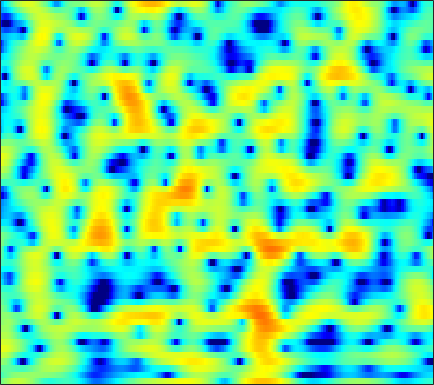

Values plotted in this chart, from the file beside it:
-0.65127, -0.020304, 0.69643, 1.2771, 1.6246, 1.9816, 2.2198, 2.327, 2.3746, 2.311, 2.1419, 1.9479, 1.6107, 1.1777, 0.79205, 0.2059, -0.45166, -0.9693, -1.6613, -2.3186, -2.8739, -3.1787, -3.4101, -3.4322
-2.387, -1.894, -1.312, -0.8122, -0.4888, -0.1236, 0.1729, 0.3504, 0.5374, 0.6733, 0.7643, 0.8075, 0.8345, 0.8315, 0.8122, 0.7693, 0.7086, 0.653, 0.5708, 0.4791, 0.3795, 0.2997, 0.1822, 0.05042
-1.163, -1.099, -1.095, -1.182, -1.298, -1.509, -1.755, -1.938, -2.144, -2.251, -2.218, -2.091, -1.796, -1.388, -1.039, -0.5519, -0.07003, 0.2702, 0.6797, 1.034, 1.324, 1.495, 1.661, 1.755
0.7707, 0.5401, 0.03141, -0.7346, -1.508, -2.871, -4.73, -6.61, -10.21, -16.67, -27.23, -16.46, -10.27, -6.802, -4.977, -3.129, -1.711, -0.8517, 0.09849, 0.8805, 1.518, 1.919, 2.356, 2.69
2.614, 2.446, 2.075, 1.529, 1.01, 0.1826, -0.7684, -1.523, -2.506, -3.335, -3.893, -4.111, -4.174, -4.068, -3.934, -3.704, -3.401, -3.11, -2.594, -1.936, -1.179, -0.5862, 0.1905, 0.8829
3.745, 3.719, 3.572, 3.296, 3.009, 2.532, 1.96, 1.475, 0.7649, -0.01249, -0.8773, -1.606, -2.73, -4.131, -5.465, -7.846, -11.49, -15.86, -20.29, -12.88, -8, -5.563, -3.201, -1.51
2.886, 2.952, 2.912, 2.731, 2.514, 2.133, 1.651, 1.232, 0.6081, -0.07103, -0.7868, -1.341, -2.095, -2.867, -3.454, -4.204, -4.828, -5.099, -5.045, -4.467, -3.519, -2.691, -1.617, -0.6867
1.802, 1.884, 1.823, 1.569, 1.258, 0.6763, -0.09322, -0.7736, -1.777, -2.804, -3.686, -4.146, -4.395, -4.219, -3.896, -3.317, -2.679, -2.19, -1.532, -0.8826, -0.2656, 0.1683, 0.6882, 1.138
1.107, 1.281, 1.306, 1.072, 0.6969, -0.08908, -1.246, -2.411, -4.525, -7.686, -13.11, -22.66, -18.31, -10.2, -7.092, -4.342, -2.448, -1.377, -0.2967, 0.5013, 1.08, 1.41, 1.73, 1.949
0.3145, 0.7314, 1.019, 1.034, 0.8852, 0.497, -0.07374, -0.593, -1.375, -2.152, -2.751, -2.936, -2.724, -2.055, -1.385, -0.4557, 0.3619, 0.8542, 1.292, 1.467, 1.386, 1.163, 0.6719, 0.0468
0.3174, 0.5344, 0.5562, 0.3316, 0.046, -0.3898, -0.7962, -1.004, -1.052, -0.8013, -0.3218, 0.1231, 0.7672, 1.411, 1.865, 2.377, 2.733, 2.861, 2.803, 2.439, 1.701, 0.8404, -0.8383, -3.461
0.04317, -0.304, -1.106, -2.375, -3.703, -6.163, -9.619, -12.17, -11.08, -7.126, -3.963, -2.153, -0.3126, 1.071, 1.863, 2.644, 3.131, 3.318, 3.348, 3.125, 2.648, 2.128, 1.258, 0.2548
-0.7779, -1.194, -1.939, -2.93, -3.847, -5.216, -6.479, -7.025, -6.646, -5.133, -3.307, -2.03, -0.5533, 0.6424, 1.351, 2.063, 2.534, 2.738, 2.829, 2.73, 2.47, 2.186, 1.732, 1.225
-1.458, -1.671, -1.952, -2.215, -2.375, -2.493, -2.445, -2.275, -1.84, -1.224, -0.4956, 0.08239, 0.8321, 1.496, 1.909, 2.322, 2.567, 2.635, 2.566, 2.315, 1.904, 1.499, 0.8546, 0.1336
-2.769, -3.03, -3.332, -3.467, -3.394, -3.037, -2.418, -1.811, -0.9045, 0.005398, 0.8816, 1.49, 2.207, 2.778, 3.103, 3.383, 3.473, 3.409, 3.134, 2.636, 1.894, 1.166, -0.0612, -1.595
-5.507, -6.602, -8.561, -10.65, -11.23, -9.447, -6.506, -4.479, -2.23, -0.4215, 1.035, 1.924, 2.866, 3.563, 3.933, 4.231, 4.301, 4.2, 3.86, 3.269, 2.398, 1.544, 0.08409, -1.829
-6.422, -7.436, -9.287, -11.35, -11.92, -10.17, -7.214, -5.141, -2.846, -1.01, 0.477, 1.376, 2.33, 3.035, 3.41, 3.71, 3.794, 3.719, 3.437, 2.947, 2.267, 1.641, 0.6681, -0.4239
-4.335, -4.53, -4.751, -4.829, -4.68, -4.171, -3.364, -2.633, -1.573, -0.4959, 0.4858, 1.133, 1.866, 2.436, 2.737, 2.973, 3.024, 2.94, 2.665, 2.213, 1.617, 1.087, 0.3151, -0.4735
-2.293, -2.604, -2.973, -3.164, -3.163, -2.891, -2.327, -1.769, -0.9026, 0.01124, 0.8622, 1.438, 2.099, 2.604, 2.873, 3.086, 3.106, 2.987, 2.645, 2.082, 1.276, 0.5028, -0.7239, -2.114
-1.126, -2.238, -3.972, -5.723, -6.605, -6.404, -4.829, -3.4, -1.629, -0.1865, 0.9565, 1.666, 2.401, 2.942, 3.248, 3.524, 3.634, 3.599, 3.367, 2.865, 2.007, 1.075, -0.7158, -3.461
-0.7525, -2.321, -5.209, -9.34, -12.92, -12.18, -7.772, -5.34, -3.059, -1.601, -0.6337, -0.1485, 0.2711, 0.5797, 0.8065, 1.153, 1.59, 1.934, 2.32, 2.523, 2.478, 2.251, 1.676, 0.881
0.1427, -0.5824, -1.641, -2.59, -3.11, -3.479, -3.439, -3.267, -3.1, -3.101, -3.345, -3.843, -4.871, -6.263, -7.177, -7.063, -5.11, -3.284, -1.14, 0.5091, 1.676, 2.267, 2.764, 3.012
-0.06201, -0.411, -0.9251, -1.516, -1.956, -2.519, -3.074, -3.461, -4.011, -4.553, -5.307, -6.072, -7.579, -10, -12.26, -12.75, -8.524, -5.432, -2.283, 0.01675, 1.663, 2.564, 3.408, 3.89
-2.314, -2.461, -2.818, -3.404, -4, -4.976, -6.145, -7.058, -7.956, -8.328, -8.041, -7.492, -6.702, -5.842, -5.113, -3.97, -2.578, -1.434, 0.07203, 1.434, 2.551, 3.226, 3.87, 4.224
-5.686, -5.43, -5.445, -5.861, -6.534, -7.992, -10.36, -13.2, -20.47, -26.63, -14.77, -10.8, -7.397, -4.99, -3.559, -1.943, -0.5482, 0.3786, 1.483, 2.416, 3.165, 3.603, 3.996, 4.184
-8.257, -7.51, -6.933, -6.748, -6.856, -7.292, -7.975, -8.576, -9.095, -8.852, -7.668, -6.415, -4.69, -3.058, -1.977, -0.6984, 0.3952, 1.107, 1.923, 2.588, 3.119, 3.411, 3.665, 3.759
-8.588, -7.958, -7.204, -6.607, -6.2, -5.743, -5.344, -5.036, -4.573, -4.017, -3.3, -2.719, -1.897, -1.077, -0.5028, 0.2132, 0.8292, 1.234, 1.696, 2.087, 2.411, 2.613, 2.831, 2.948
-9.037, -8.663, -7.883, -6.841, -6.015, -4.942, -3.962, -3.29, -2.491, -1.778, -1.149, -0.733, -0.229, 0.1699, 0.4171, 0.6399, 0.7661, 0.8014, 0.8008, 0.8041, 0.8693, 1.009, 1.309, 1.706
-14.94, -15.02, -11.76, -8.369, -6.385, -4.349, -2.804, -1.91, -0.9647, -0.2263, 0.3094, 0.6186, 0.8982, 1.02, 1.004, 0.7702, 0.3004, -0.2433, -1.212, -2.376, -3.32, -3.413, -2.483, -0.8189
-10.51, -10.59, -8.567, -6.102, -4.563, -2.972, -1.849, -1.238, -0.6633, -0.2531, 0.02664, 0.2036, 0.3443, 0.4023, 0.3276, 0.03361, -0.6155, -1.434, -3.203, -6.283, -12.29, -18.1, -8.919, -3.373
-2.53, -2.619, -2.574, -2.392, -2.298, -2.265, -2.433, -2.676, -3.124, -3.642, -3.961, -4.014, -3.748, -3.252, -2.847, -2.36, -2.086, -2.034, -2.164, -2.386, -2.421, -2.112, -1.179, 0.2087
0.473, 0.2459, -0.1593, -0.7301, -1.283, -2.284, -3.646, -4.996, -7.365, -10.56, -14.31, -15.31, -12.52, -9.354, -7.446, -5.514, -4, -3.069, -2.006, -1.089, -0.2405, 0.3802, 1.213, 2.009
2.34, 2.024, 1.438, 0.6078, -0.1736, -1.51, -3.216, -4.817, -7.417, -10.58, -13.62, -14.63, -13.39, -11.29, -9.673, -7.684, -5.752, -4.391, -2.715, -1.241, 0.01354, 0.8067, 1.719, 2.414
3.685, 3.359, 2.781, 2.009, 1.295, 0.1476, -1.224, -2.418, -4.16, -6.084, -8.062, -9.619, -11.7, -13.54, -13.85, -11.71, -8.386, -6.112, -3.576, -1.587, -0.03081, 0.8686, 1.77, 2.381
3.961, 3.724, 3.283, 2.717, 2.19, 1.357, 0.3599, -0.498, -1.824, -3.332, -5.167, -6.799, -9.591, -13.01, -14.34, -11.55, -7.574, -5.185, -2.706, -0.8759, 0.4425, 1.172, 1.802, 2.109
2.54, 2.461, 2.271, 1.977, 1.682, 1.193, 0.6029, 0.1206, -0.5882, -1.339, -2.078, -2.627, -3.197, -3.466, -3.387, -2.842, -1.918, -1.128, -0.1175, 0.7361, 1.33, 1.596, 1.694, 1.474
-0.2359, -0.03085, 0.1675, 0.1927, 0.1138, -0.1128, -0.4264, -0.6747, -0.9342, -1.089, -1.065, -0.9242, -0.6092, -0.1673, 0.2173, 0.7877, 1.355, 1.756, 2.185, 2.444, 2.495, 2.344, 1.895, 1.122
-4.176, -3.226, -2.391, -2.02, -2.036, -2.409, -3.087, -3.7, -4.288, -4.146, -3.205, -2.153, -0.7026, 0.6356, 1.518, 2.502, 3.246, 3.651, 3.984, 4.048, 3.83, 3.469, 2.677, 1.528
-7.106, -5.588, -4.38, -3.907, -4.038, -4.909, -6.812, -9.339, -16.28, -21.19, -9.768, -5.704, -2.207, 0.1988, 1.55, 2.898, 3.847, 4.318, 4.665, 4.702, 4.417, 4.01, 3.175, 2.006
-6.297, -5.582, -4.837, -4.462, -4.429, -4.705, -5.325, -5.887, -6.418, -6.046, -4.594, -3.089, -1.149, 0.5526, 1.622, 2.74, 3.562, 3.975, 4.26, 4.259, 3.967, 3.553, 2.769, 1.706
-5.724, -5.354, -4.869, -4.427, -4.118, -3.757, -3.458, -3.196, -2.797, -2.184, -1.398, -0.7143, 0.2793, 1.254, 1.942, 2.724, 3.323, 3.635, 3.842, 3.789, 3.477, 3.049, 2.246, 1.138
-6.885, -6.616, -6.002, -5.174, -4.553, -3.79, -3.102, -2.656, -2.067, -1.468, -0.7987, -0.2769, 0.5152, 1.337, 1.93, 2.679, 3.276, 3.607, 3.861, 3.862, 3.587, 3.201, 2.389, 1.247
-14.05, -12.62, -9.494, -7.053, -5.725, -4.466, -3.664, -3.3, -2.991, -2.814, -2.494, -2.055, -1.169, -0.01075, 0.9105, 2.069, 3.037, 3.593, 4.09, 4.302, 4.208, 3.944, 3.309, 2.366
-11.9, -10.91, -8.48, -6.459, -5.357, -4.477, -4.204, -4.391, -5.344, -7.142, -9.662, -10.35, -7.592, -3.89, -1.632, 0.6311, 2.267, 3.146, 3.941, 4.37, 4.49, 4.375, 4.014, 3.391
-4.217, -4.561, -4.558, -4.231, -3.936, -3.635, -3.619, -3.914, -4.862, -6.532, -8.637, -9.246, -6.936, -3.649, -1.627, 0.4051, 1.822, 2.565, 3.21, 3.547, 3.656, 3.621, 3.444, 3.109
-4.125, -4.998, -5.369, -4.866, -4.173, -3.147, -2.305, -1.857, -1.427, -1.202, -0.9595, -0.636, -0.0364, 0.7038, 1.258, 1.833, 2.14, 2.188, 2.032, 1.729, 1.419, 1.305, 1.295, 1.43
-8.99, -15.15, -18.75, -9.716, -6.22, -3.233, -1.226, -0.1067, 1.006, 1.82, 2.416, 2.762, 3.086, 3.226, 3.183, 2.884, 2.207, 1.383, -0.2221, -2.458, -4.95, -5.9, -4.614, -2.334
-5.127, -6.155, -6.385, -5.219, -3.926, -2.194, -0.6429, 0.3341, 1.388, 2.221, 2.825, 3.12, 3.334, 3.306, 3.095, 2.526, 1.557, 0.4935, -1.521, -4.476, -8.397, -10.17, -7.634, -4.262
-3.853, -3.959, -3.796, -3.283, -2.715, -1.833, -0.9026, -0.2387, 0.5655, 1.258, 1.808, 2.092, 2.332, 2.39, 2.291, 1.965, 1.416, 0.8694, 0.009725, -0.9079, -1.646, -1.942, -1.925, -1.538
-5.98, -5.642, -4.939, -4.1, -3.411, -2.49, -1.62, -1.004, -0.2424, 0.4292, 0.998, 1.363, 1.726, 1.968, 2.066, 2.07, 1.931, 1.74, 1.407, 1.016, 0.6128, 0.3198, -0.0008116, -0.2444
-11.38, -9.588, -7.423, -5.684, -4.621, -3.417, -2.411, -1.745, -0.9507, -0.2468, 0.4038, 0.8852, 1.47, 1.975, 2.296, 2.623, 2.81, 2.847, 2.744, 2.479, 2.041, 1.602, 0.8752, 0.008207
-13.01, -10.45, -7.954, -6.17, -5.156, -4.117, -3.318, -2.845, -2.292, -1.724, -1.028, -0.411, 0.5649, 1.582, 2.295, 3.119, 3.734, 4.036, 4.192, 4.046, 3.576, 2.989, 1.809, 0.06331
-8.071, -7.88, -7.441, -6.872, -6.453, -6.043, -5.902, -6.047, -6.581, -7.197, -7.066, -5.997, -3.6, -1.114, 0.501, 2.223, 3.481, 4.138, 4.669, 4.804, 4.556, 4.106, 3.136, 1.689
-9.908, -10.8, -11.47, -11.34, -10.84, -10.07, -9.717, -9.949, -11.32, -14.9, -21.36, -15.83, -8.52, -4.114, -1.796, 0.4856, 2.095, 2.951, 3.71, 4.099, 4.153, 3.999, 3.583, 2.982
-14.34, -18.13, -28.09, -22.31, -16.83, -12.85, -10.56, -9.473, -8.553, -7.879, -6.959, -5.934, -4.149, -2.232, -0.9062, 0.6014, 1.769, 2.437, 3.053, 3.4, 3.514, 3.477, 3.289, 2.998
-11.54, -12.47, -13.18, -12.47, -11.16, -9.12, -7.264, -6.075, -4.725, -3.539, -2.436, -1.633, -0.6029, 0.3569, 1.017, 1.765, 2.337, 2.643, 2.887, 2.941, 2.841, 2.683, 2.388, 2.037
-8.388, -7.977, -7.243, -6.305, -5.483, -4.282, -3.04, -2.148, -1.073, -0.111, 0.7111, 1.254, 1.851, 2.309, 2.556, 2.759, 2.816, 2.751, 2.533, 2.163, 1.639, 1.151, 0.4206, -0.3382
-7.616, -6.485, -4.974, -3.518, -2.473, -1.177, -0.001891, 0.7845, 1.7, 2.422, 2.945, 3.209, 3.391, 3.39, 3.269, 2.968, 2.522, 2.108, 1.438, 0.6375, -0.3676, -1.3, -2.864, -4.849
